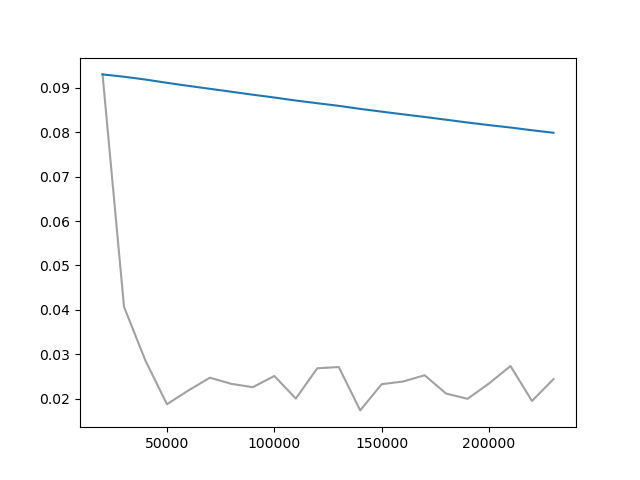

The table this chart was drawn from, first rows:
Wall time, Step, Value
1714213925, 20000, 0.09301
1714213988, 30000, 0.04068
1714214065, 40000, 0.02856
1714214137, 50000, 0.01875
1714214201, 60000, 0.02187
1714214270, 70000, 0.02473
1714214337, 80000, 0.02335
1714214404, 90000, 0.02259
1714214482, 100000, 0.02512
1714214561, 110000, 0.02003
1714214635, 120000, 0.02685
1714214718, 130000, 0.02714
1714214791, 140000, 0.01737
1714214867, 150000, 0.02328
1714214960, 160000, 0.02388
1714215043, 170000, 0.02529
1714215115, 180000, 0.02116
1714215209, 190000, 0.01998
1714215274, 200000, 0.02344
1714215379, 210000, 0.02736
1714215446, 220000, 0.0195
1714215537, 230000, 0.02441
